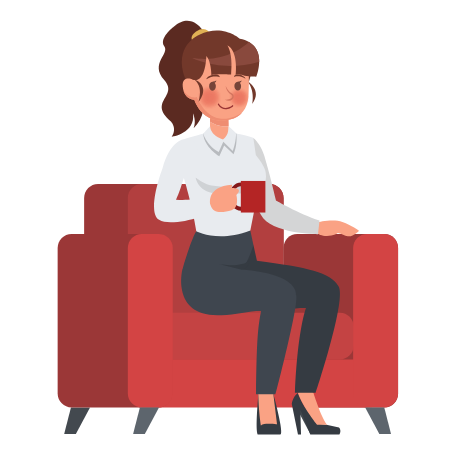
t = 0.00 s
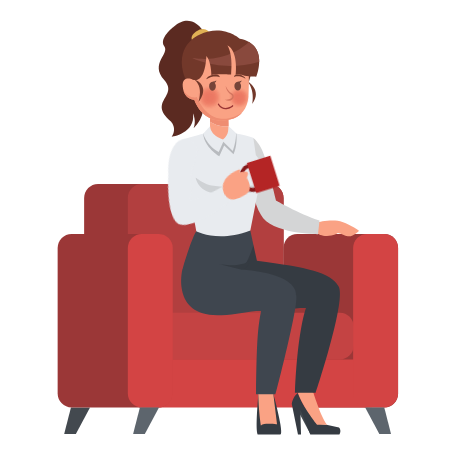
t = 0.74 s
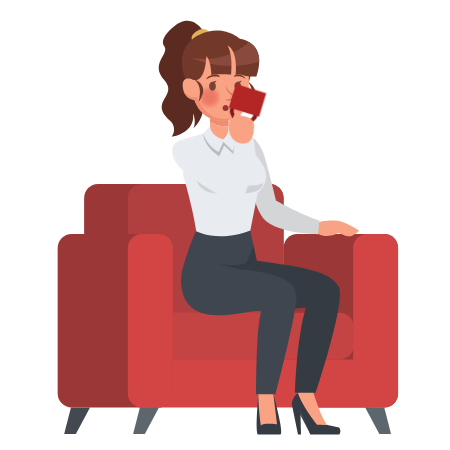
t = 1.50 s
t = 2.63 s: frame unchanged from t = 1.50 s, image omitted
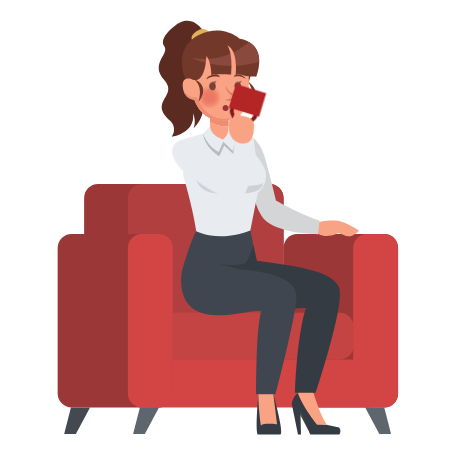
t = 3.34 s
t = 4.25 s: frame unchanged from t = 0.00 s, image omitted

The animated SVG that drew these frames (rendered in a browser with its animation timeline set to each time). Animation: 4 CSS @keyframes rules; one cycle of 5.00 s, repeats indefinitely.

<svg width="450" height="450" xmlns="http://www.w3.org/2000/svg" xmlns:xlink="http://www.w3.org/1999/xlink">

 <style type="text/css">.st0{fill:#43494F;}
	.st1{fill:#9B3737;}
	.st2{fill:#B23F3F;}
	.st3{fill:#C44343;}
	.st4{fill:#D34444;}
	.st5{fill:#5D656D;}
	.st6{fill:#353B42;}
	.st7{fill:#FAA284;}
	.st8{fill:#D4D5D6;}
	.st9{fill:#3F464F;}
	.st10{fill:#E8EBEF;}
	.st11{fill:#B8BBBF;}
	.st12{fill:#EF8D72;}
	.st13{opacity:0.1;}
	.st14{clip-path:url(#SVGID_2_);}
	.st15{fill:#72382A;}
	.st16{fill:#5B2A21;}
	.st17{fill:#E0B155;}
	.st18{fill:#89493D;}
	.st19{opacity:0.9;}
	.st20{opacity:0;clip-path:url(#SVGID_4_);}
	.st21{clip-path:url(#SVGID_6_);fill:#EA7460;}
	.st22{opacity:0.0909;clip-path:url(#SVGID_4_);}
	.st23{clip-path:url(#SVGID_8_);fill:#EA7460;}
	.st24{opacity:0.1818;clip-path:url(#SVGID_4_);}
	.st25{clip-path:url(#SVGID_10_);fill:#EA7460;}
	.st26{opacity:0.2727;clip-path:url(#SVGID_4_);}
	.st27{clip-path:url(#SVGID_12_);fill:#EA7460;}
	.st28{opacity:0.3636;clip-path:url(#SVGID_4_);}
	.st29{clip-path:url(#SVGID_14_);fill:#EA7460;}
	.st30{opacity:0.4545;clip-path:url(#SVGID_4_);}
	.st31{clip-path:url(#SVGID_16_);fill:#EA7460;}
	.st32{opacity:0.5455;clip-path:url(#SVGID_4_);}
	.st33{clip-path:url(#SVGID_18_);fill:#EA7460;}
	.st34{opacity:0.6364;clip-path:url(#SVGID_4_);}
	.st35{clip-path:url(#SVGID_20_);fill:#EA7460;}
	.st36{opacity:0.7273;clip-path:url(#SVGID_4_);}
	.st37{clip-path:url(#SVGID_22_);fill:#EA7460;}
	.st38{opacity:0.8182;clip-path:url(#SVGID_4_);}
	.st39{clip-path:url(#SVGID_24_);fill:#EA7460;}
	.st40{opacity:0.9091;clip-path:url(#SVGID_4_);}
	.st41{clip-path:url(#SVGID_26_);fill:#EA7460;}
	.st42{clip-path:url(#SVGID_4_);}
	.st43{clip-path:url(#SVGID_28_);fill:#EA7460;}
	.st44{opacity:0;clip-path:url(#SVGID_30_);}
	.st45{clip-path:url(#SVGID_32_);fill:#EA7460;}
	.st46{opacity:0.0909;clip-path:url(#SVGID_30_);}
	.st47{clip-path:url(#SVGID_34_);fill:#EA7460;}
	.st48{opacity:0.1818;clip-path:url(#SVGID_30_);}
	.st49{clip-path:url(#SVGID_36_);fill:#EA7460;}
	.st50{opacity:0.2727;clip-path:url(#SVGID_30_);}
	.st51{clip-path:url(#SVGID_38_);fill:#EA7460;}
	.st52{opacity:0.3636;clip-path:url(#SVGID_30_);}
	.st53{clip-path:url(#SVGID_40_);fill:#EA7460;}
	.st54{opacity:0.4545;clip-path:url(#SVGID_30_);}
	.st55{clip-path:url(#SVGID_42_);fill:#EA7460;}
	.st56{opacity:0.5455;clip-path:url(#SVGID_30_);}
	.st57{clip-path:url(#SVGID_44_);fill:#EA7460;}
	.st58{opacity:0.6364;clip-path:url(#SVGID_30_);}
	.st59{clip-path:url(#SVGID_46_);fill:#EA7460;}
	.st60{opacity:0.7273;clip-path:url(#SVGID_30_);}
	.st61{clip-path:url(#SVGID_48_);fill:#EA7460;}
	.st62{opacity:0.8182;clip-path:url(#SVGID_30_);}
	.st63{clip-path:url(#SVGID_50_);fill:#EA7460;}
	.st64{opacity:0.9091;clip-path:url(#SVGID_30_);}
	.st65{clip-path:url(#SVGID_52_);fill:#EA7460;}
	.st66{clip-path:url(#SVGID_30_);}
	.st67{clip-path:url(#SVGID_54_);fill:#EA7460;}
	.st68{fill:#D3755F;}
	.st69{fill:#993434;}
	.st70{fill:#754439;}
	.st71{fill:#841819;}
	.st72{fill:#B42525;}
					#cup{
  animation: f32 5s linear infinite;
    animation-direction: initial;
  transform-origin: 28% 16%;
  transform-box: fill-box;
}
@keyframes f32 {
 0%{ transform: rotateZ(0deg);}
 10%{ transform: rotateZ(0deg);}

 30%{ transform: rotateZ(-73deg);}

 70%{ transform: rotateZ(-73deg);}
 80%{ transform: rotateZ(0deg);}
 
}
	#eyes {
	animation: ey 5s linear infinite;
  animation-direction: initial;
  transform-origin: 50% 50%;
  transform-box: fill-box;
}
@keyframes ey {
	0%{transform: rotateX(0deg)}
	5%{transform: rotateX(0deg)}
	8%{transform: rotateX(88deg)}
	10%{ transform: rotateZ(0deg);}
	60%{transform: rotateX(0deg)}
	63%{transform: rotateX(88deg)}
68%{ transform: rotateZ(0deg);}

100%{transform: rotateX(0deg)}
}
#m2 {
	animation: m2 5s linear infinite;
  animation-direction: initial;
  transform-origin: 50% 50%;
  transform-box: fill-box;
}
@keyframes m2 {
	0%{transform: scale(0);}
	29%{transform:scale(0)}
	30%{transform:scale(1)}
    69%{transform:scale(1)}
	70%{transform:scale(0)}

	100%{transform: scale(0);}

}
#mu1 {
	animation: m1 5s linear infinite;
  animation-direction: initial;
  transform-origin: 50% 50%;
  transform-box: fill-box;
}
@keyframes m1 {
	0%{transform: scale(1);}
	29%{transform:scale(1)}
	30%{transform:scale(0)}
    69%{transform:scale(0)}
	70%{transform:scale(1)}

	100%{transform: scale(1);}

}</style>
 <g>
  <title>Layer 1</title>
  <polygon id="svg_1" points="75.86668395996094,433.9666543006897 64.17666625976562,433.9666543006897 70.94667053222656,407.5066628456116 90.02665710449219,407.5066628456116 " class="st0"/>
  <polygon id="svg_2" points="310.39666748046875,433.9666543006897 322.0966796875,433.9666543006897 315.3266906738281,407.5066628456116 296.24664306640625,407.5066628456116 " class="st0"/>
  <path id="svg_3" d="m283.56667,198.00667c0,-7.71 -6.25,-13.96 -13.96,-13.96l-171.52,0c-7.71,0 -13.96,6.25 -13.96,13.96l0,146.9c0,7.71 6.25,13.96 13.96,13.96l171.52,0c7.71,0 13.96,-6.25 13.96,-13.96l0,-146.9z" class="st1"/>
  <path id="svg_4" d="m283.56667,198.00667c0,-7.71 -6.25,-13.96 -13.96,-13.96l-127.82,0c-7.71,0 -13.96,6.25 -13.96,13.96l0,148.13c0,7.71 6.25,13.96 13.96,13.96l127.82,0c7.71,0 13.96,-6.25 13.96,-13.96l0,-148.13z" class="st2"/>
  <path id="svg_5" d="m398.06667,247.64667c0,-7.58 -6.14,-13.73 -13.71,-13.73l-87.08,0c-7.57,0 -13.71,6.15 -13.71,13.73l0,146.12c0,7.58 6.14,13.73 13.71,13.73l87.08,0c7.57,0 13.71,-6.15 13.71,-13.73l0,-146.12z" class="st1"/>
  <path id="svg_6" d="m353.74667,326.66667c0,-7.71 -6.25,-13.96 -13.96,-13.96l-197.38,0c-7.71,0 -13.96,6.25 -13.96,13.96l0,18.86c0,7.71 6.25,13.96 13.96,13.96l197.38,0c7.71,0 13.96,-6.25 13.96,-13.96l0,-18.86z" class="st3"/>
  <path id="svg_7" d="m127.82667,393.57667c0,7.71 9.51,13.93 13.1,13.93l225.18,0c15.69,0 17.79,-6.22 17.79,-13.93l0,-20.1c0,-7.71 -6.68,-13.99 -14.97,-13.99l-226.68,0c-8.29,0 -14.42,6.28 -14.42,13.99l0,20.1z" class="st4"/>
  <path id="svg_8" d="m398.06667,247.87667c0,-7.71 -6.25,-13.96 -13.96,-13.96l-17.02,0c-7.71,0 -13.96,6.25 -13.96,13.96l0,145.67c0,7.71 6.25,13.96 13.96,13.96l17.02,0c7.71,0 13.96,-6.25 13.96,-13.96l0,-145.67z" class="st4"/>
  <path id="svg_9" d="m172.14667,247.87667c0,-7.71 -6.25,-13.96 -13.96,-13.96l-86.58,0c-7.71,0 -13.96,6.25 -13.96,13.96l0,145.67c0,7.71 6.25,13.96 13.96,13.96l86.58,0c7.71,0 13.96,-6.25 13.96,-13.96l0,-145.67z" class="st1"/>
  <path id="svg_10" d="m172.76667,247.87667c0,-7.71 -6.25,-13.96 -13.96,-13.96l-17.02,0c-7.71,0 -13.96,6.25 -13.96,13.96l0,145.67c0,7.71 6.25,13.96 13.96,13.96l17.02,0c7.71,0 13.96,-6.25 13.96,-13.96l0,-145.67z" class="st4"/>
  <polygon id="svg_11" points="144.81666564941406,433.9666543006897 133.11668395996094,433.9666543006897 139.8866729736328,407.5066628456116 158.97666931152344,407.5066628456116 " class="st5"/>
  <polygon id="svg_12" points="379.3466796875,433.9666543006897 391.03668212890625,433.9666543006897 384.26666259765625,407.5066628456116 365.1866760253906,407.5066628456116 " class="st5"/>
  <path id="svg_13" d="m273.29667,393.76667c0,0 11.17,40.2 7.07,40.82l-22.31,0c0,0 -3.33,1.26 0.28,-40l8.13,-0.97l6.83,0.15z" class="st6"/>
  <path id="svg_14" d="m273.29667,393.63667l3.72,30.54c-1.94,0.41 -12.24,-1.61 -16.1,1.23c0,0 -2.36,-13.99 -2.59,-31.73l6.9,-9.24l8.07,9.2z" class="st7"/>
  <path id="svg_15" d="m297.95667,393.02667c5.08,14.56 18.2,30.54 18.2,30.54l11.43,1.31l11.45,2.67c0,0 2.87,2.74 0.36,7.05l-29.1,0l-9.95,-24.79l0.68,24.79l-3.04,0l-6.2,-30.6c0.01,-0.01 0.63,-7.19 6.17,-10.97" class="st6"/>
  <path id="svg_16" d="m297.95667,392.98667l7.31,-6.65l8.22,6.64c0,0 8.87,28.2 14.1,31.89l-10.45,-0.08c0.01,0.01 -14.1,-17.24 -19.18,-31.8" class="st7"/>
  <path id="svg_17" d="m317.96667,222.28667c0,0 -3.6,2.61 -3.53,6.19c0.07,3.88 2.59,5 3.53,5.19c0,0 5.35,3.58 13.28,1.87c7.94,-1.71 4.95,-2.86 7.5,-2.41c2.55,0.45 6.03,2.69 9.03,3.13c5.63,0.83 11.23,-5.57 11.23,-5.57s-7.46,-5.39 -16.61,-8.74c-9.14,-3.34 -24.43,0.34 -24.43,0.34" class="st7"/>
  <path id="svg_18" d="m253.39667,137.89667c0,0 9.02,6.85 12.67,24.02c0,0 3.9,12.31 9.9,38.47c0,0 22.01,12.78 43.56,20.17l-1.54,13.69c0,0 -46.75,0.1 -57.09,-19.4c-12.32,-23.19 -17.65,-65.86 -7.5,-76.95" class="st8"/>
  <path id="svg_19" d="m338.33667,286.09667c-7.91,-13.7 -30.52,-18.63 -81.4,-25.29l-3.46,-15.68c-22.81,5.66 -33.15,59.94 -3.39,64.7c17.74,2.84 41.61,-2.15 55.9,-1.88c-5.23,15.07 -9.55,46.63 -11.09,84.79l20.88,0c-0.01,-0.01 31.53,-94.64 22.56,-106.64" class="st6"/>
  <path id="svg_20" d="m296.11667,295.17667c-0.37,-0.12 4.73,-21.03 -55.19,-25.65c6.14,-5.59 9.43,-15.5 12.54,-24.31l-3.14,-14.81l-53.92,0.71c0,0 -4.4,5.91 -13.75,37.71c-0.26,0.46 -0.41,0.97 -0.45,1.54c0,0 -10.84,46.69 37.93,44.86c13.25,0.43 30.52,-4.66 40.91,-4.36c-3.09,17.41 -4.39,27.39 -5,83.49l19.51,-0.06c-0.01,0 23.64,-90.19 20.56,-99.12" class="st9"/>
  <path id="svg_21" d="m240.92667,269.53667l-22.07,-5.44c0,0 23.6,4.62 30.83,-4.24c0,-0.01 0.11,9.16 -8.76,9.68" class="st6"/>
  <path id="svg_22" d="m202.95667,133.85667c0,0 11.25,-2.5 17.4,-2.57c6.15,-0.07 15.6,2.2 15.6,2.2c11.73,1.86 17.42,4.41 17.42,4.41l2.46,16.98c9.65,12.35 10.19,16.43 10.19,21.89c0,9.46 -8.37,16.49 -8.37,16.49l-7.33,37.16c-32.1,12.48 -54.04,0.71 -54.04,0.71c-3.56,-24.25 -13.05,-55.33 -13.05,-55.33l0,-36.04c4.92,-2.25 14.72,-4.46 19.72,-5.9" class="st10"/>
  <path id="svg_23" d="m233.53667,154.31667l-9.34,-8.72l-4.88,10.77c0,0 -15.03,-8.78 -16.15,-22.53c0.67,-0.15 11.33,-2.49 17.28,-2.56c6.15,-0.07 15.55,2.2 15.55,2.2c0.12,0.03 0.23,0.06 0.34,0.09c0.43,4.03 0.75,12.68 -2.8,20.75" class="st11"/>
  <path id="svg_24" d="m228.67667,126.35667l0.06,15.23l-18.64,0.08l-0.08,-19.82c7.75,5.07 15.48,4.92 18.66,4.51" class="st7"/>
  <path id="svg_25" d="m210.01667,121.84667l-0.06,-15.27l18.64,-0.07l0.08,19.85c-3.18,0.41 -10.91,0.56 -18.66,-4.51" class="st12"/>
  <path id="svg_26" d="m228.67667,126.35667c0,0 0.39,9.59 -5.74,13.12c0,0 -12.04,-3.29 -12.9,-13.12l-6.91,7.49c0,0 4.37,12.82 15.61,18.06l4.58,-10.28l9.45,9.34c0,0 3.83,-10.9 3.19,-18.06l-7.28,-6.55z" class="st10"/>
  <g id="svg_27" class="st13">
   <g id="svg_28">
    <defs transform="translate(-4,-5.333333492279053) translate(-177.3333282470703,8) ">
     <rect height="16.3" width="67.58" y="174.69" x="376.77" id="SVGID_1_"/>
    </defs>
    <clipPath transform="translate(-4,-5.333333492279053) translate(-177.3333282470703,8) " id="SVGID_2_">
     <use id="svg_29" xlink:href="#SVGID_1_"/>
    </clipPath>
    <path id="svg_30" d="m263.02667,182.62667c0,0 -2.44,2.06 -7.74,2.52c-10.7,0.92 -28.24,2.85 -43.71,0.36c-6.49,-1.04 -11.26,-4.32 -16.14,-8.15c0,0 2.91,16.63 23.24,16.29c20.34,-0.33 43.07,2.17 44.35,-11.02" class="st14"/>
   </g>
  </g>
  <path id="svg_31" d="m247.10667,80.96667c0,0 15.83,8.98 5.16,22.77c0,-0.01 3.02,-13.63 -5.16,-22.77" class="st15"/>
  <path id="svg_32" d="m204.16667,32.46667c0,0 -11.89,-22.2 -30.76,-5.5c0,0 -14.75,11.32 -9.13,19.18c5.62,7.86 -14.7,17 -0.05,33.82c14.65,16.82 -16.81,20.96 6.67,41.42c0,0 6.7,6.66 0.8,15.3c0,0 23.92,-3.35 21.32,-23.28c0,0 3.74,7.35 0.47,15.06c0,0 12.8,-12.22 8.47,-23.41c-4.33,-11.18 -4.24,-21.77 -0.22,-26.24c4.03,-4.45 13.51,-24.91 2.43,-46.35" class="st16"/>
  <path id="svg_33" d="m209.16667,32.06667c0,0 -4.68,-6.76 -13.11,-0.54c-8.43,6.21 -2.34,10.66 -2.34,10.66l15.45,-10.12z" class="st17"/>
  <path id="svg_34" d="m248.95667,81.57667l1.39,-4.94c0,0 3.74,-0.29 6.05,0.17c0,0 13.16,-32.32 -16.62,-38.03c0,0 -17.25,-15.47 -40.43,-3.98c0,0 -26.9,10.56 -13.98,44.4l18.27,15.92l45.32,-13.54z" class="st15"/>
  <path id="svg_35" d="m191.71667,57.77667c30.72,5.43 50.61,-9.56 57.31,-15.74c8.18,4.69 10.31,12.61 10.27,19.72c-38.59,11.28 -67.58,-3.98 -67.58,-3.98" class="st18"/>
  <path id="svg_36" d="m191.43667,79.00667l0.49,0.17c0,0 12.63,7.8 14.48,-23.29c4.92,5.54 5,19.15 5,19.15c6.43,-1.31 19.67,-0.32 19.67,-0.32c2.29,-22.16 -3.85,-29.36 -3.85,-29.36c11.23,5.29 8.48,29.28 8.48,29.28c4.87,-0.55 8.66,1.02 8.66,1.02l4.49,0.48c0,0 0.12,14.54 -0.43,20.51c-1.07,11.7 -7.15,20.25 -18.62,22.96c-27.66,6.52 -35.46,-19.76 -35.46,-19.76s-10.4,0.22 -11.61,-13.23c-0.98,-10.99 8.7,-7.61 8.7,-7.61" class="st7"/>
  <path id="svg_37" d="m196.78667,97.00667c0,0 7.5,19.43 23,21.53c9.44,1.28 17.55,-2.75 22.46,-6.1c-3.03,3.45 -7.16,5.94 -12.44,7.18c-27.66,6.52 -35.46,-19.76 -35.46,-19.76s-8.24,0.11 -10.89,-9.24c6.92,9.59 13.33,6.39 13.33,6.39" class="st12"/>
  <g id="svg_38" class="st19">
   <g id="svg_39">
    <defs transform="translate(-4,-5.333333492279053) translate(-177.3333282470703,8) ">
     <rect height="22.39" width="22.39" y="83.96" x="409.29" id="SVGID_3_"/>
    </defs>
    <clipPath transform="translate(-4,-5.333333492279053) translate(-177.3333282470703,8) " id="SVGID_4_">
     <use id="svg_40" xlink:href="#SVGID_3_"/>
    </clipPath>
    <g id="svg_41" class="st20">
     <g id="svg_42">
      <defs transform="translate(-4,-5.333333492279053) translate(-177.3333282470703,8) ">
       <rect height="22.39" width="22.39" y="83.96" x="409.29" id="SVGID_5_"/>
      </defs>
      <clipPath transform="translate(-4,-5.333333492279053) translate(-177.3333282470703,8) " id="SVGID_6_">
       <use id="svg_43" xlink:href="#SVGID_5_"/>
      </clipPath>
      <path id="svg_44" d="m227.95667,97.88667c0.03,6.18 5.07,11.17 11.26,11.13c6.18,-0.03 11.17,-5.07 11.13,-11.25c-0.03,-6.18 -5.07,-11.17 -11.26,-11.13c-6.18,0.03 -11.16,5.06 -11.13,11.25" class="st21"/>
     </g>
    </g>
    <g id="svg_45" class="st22">
     <g id="svg_46">
      <defs transform="translate(-4,-5.333333492279053) translate(-177.3333282470703,8) ">
       <rect height="20.42" width="20.42" y="84.94" x="410.28" id="SVGID_7_"/>
      </defs>
      <clipPath transform="translate(-4,-5.333333492279053) translate(-177.3333282470703,8) " id="SVGID_8_">
       <use id="svg_47" xlink:href="#SVGID_7_"/>
      </clipPath>
      <path id="svg_48" d="m239.09667,87.60667c-5.64,0.03 -10.18,4.63 -10.15,10.27c0.03,5.64 4.63,10.18 10.27,10.15c5.64,-0.03 10.18,-4.63 10.15,-10.27c-0.04,-5.63 -4.63,-10.18 -10.27,-10.15" class="st23"/>
     </g>
    </g>
    <g id="svg_49" class="st24">
     <g id="svg_50">
      <defs transform="translate(-4,-5.333333492279053) translate(-177.3333282470703,8) ">
       <rect height="18.45" width="18.45" y="85.93" x="411.26" id="SVGID_9_"/>
      </defs>
      <clipPath transform="translate(-4,-5.333333492279053) translate(-177.3333282470703,8) " id="SVGID_10_">
       <use id="svg_51" xlink:href="#SVGID_9_"/>
      </clipPath>
      <path id="svg_52" d="m239.10667,88.59667c-5.09,0.03 -9.2,4.18 -9.17,9.28c0.03,5.1 4.18,9.2 9.28,9.18c5.1,-0.03 9.2,-4.18 9.18,-9.28c-0.05,-5.1 -4.2,-9.21 -9.29,-9.18" class="st25"/>
     </g>
    </g>
    <g id="svg_53" class="st26">
     <g id="svg_54">
      <defs transform="translate(-4,-5.333333492279053) translate(-177.3333282470703,8) ">
       <rect height="16.49" width="16.49" y="86.91" x="412.24" id="SVGID_11_"/>
      </defs>
      <clipPath transform="translate(-4,-5.333333492279053) translate(-177.3333282470703,8) " id="SVGID_12_">
       <use id="svg_55" xlink:href="#SVGID_11_"/>
      </clipPath>
      <path id="svg_56" d="m239.10667,89.57667c-4.55,0.03 -8.22,3.74 -8.2,8.29s3.74,8.22 8.29,8.2c4.55,-0.03 8.22,-3.74 8.2,-8.29c-0.03,-4.55 -3.74,-8.22 -8.29,-8.2" class="st27"/>
     </g>
    </g>
    <g id="svg_57" class="st28">
     <g id="svg_58">
      <defs transform="translate(-4,-5.333333492279053) translate(-177.3333282470703,8) ">
       <rect height="14.52" width="14.52" y="87.89" x="413.23" id="SVGID_13_"/>
      </defs>
      <clipPath transform="translate(-4,-5.333333492279053) translate(-177.3333282470703,8) " id="SVGID_14_">
       <use id="svg_59" xlink:href="#SVGID_13_"/>
      </clipPath>
      <path id="svg_60" d="m239.11667,90.55667c-4.01,0.02 -7.24,3.29 -7.22,7.3c0.02,4.01 3.29,7.24 7.3,7.22c4.01,-0.02 7.24,-3.29 7.22,-7.3c-0.03,-4.01 -3.29,-7.24 -7.3,-7.22" class="st29"/>
     </g>
    </g>
    <g id="svg_61" class="st30">
     <g id="svg_62">
      <defs transform="translate(-4,-5.333333492279053) translate(-177.3333282470703,8) ">
       <rect height="12.55" width="12.55" y="88.88" x="414.21" id="SVGID_15_"/>
      </defs>
      <clipPath transform="translate(-4,-5.333333492279053) translate(-177.3333282470703,8) " id="SVGID_16_">
       <use id="svg_63" xlink:href="#SVGID_15_"/>
      </clipPath>
      <path id="svg_64" d="m239.11667,91.54667c-3.47,0.02 -6.26,2.85 -6.24,6.31c0.02,3.47 2.85,6.26 6.31,6.24c3.47,-0.02 6.26,-2.84 6.24,-6.31c-0.02,-3.47 -2.84,-6.26 -6.31,-6.24" class="st31"/>
     </g>
    </g>
    <g id="svg_65" class="st32">
     <g id="svg_66">
      <defs transform="translate(-4,-5.333333492279053) translate(-177.3333282470703,8) ">
       <rect height="10.59" width="10.58" y="89.86" x="415.19" id="SVGID_17_"/>
      </defs>
      <clipPath transform="translate(-4,-5.333333492279053) translate(-177.3333282470703,8) " id="SVGID_18_">
       <use id="svg_67" xlink:href="#SVGID_17_"/>
      </clipPath>
      <path id="svg_68" d="m239.12667,92.52667c-2.92,0.02 -5.28,2.4 -5.26,5.32c0.02,2.92 2.4,5.28 5.32,5.26c2.92,-0.02 5.28,-2.4 5.26,-5.32c-0.02,-2.92 -2.4,-5.27 -5.32,-5.26" class="st33"/>
     </g>
    </g>
    <g id="svg_69" class="st34">
     <g id="svg_70">
      <defs transform="translate(-4,-5.333333492279053) translate(-177.3333282470703,8) ">
       <rect height="8.62" width="8.62" y="90.85" x="416.18" id="SVGID_19_"/>
      </defs>
      <clipPath transform="translate(-4,-5.333333492279053) translate(-177.3333282470703,8) " id="SVGID_20_">
       <use id="svg_71" xlink:href="#SVGID_19_"/>
      </clipPath>
      <path id="svg_72" d="m239.12667,93.51667c-2.38,0.01 -4.3,1.95 -4.29,4.33c0.01,2.38 1.95,4.3 4.33,4.28c2.38,-0.01 4.3,-1.95 4.29,-4.33c-0.01,-2.38 -1.95,-4.3 -4.33,-4.28" class="st35"/>
     </g>
    </g>
    <g id="svg_73" class="st36">
     <g id="svg_74">
      <defs transform="translate(-4,-5.333333492279053) translate(-177.3333282470703,8) ">
       <rect height="6.65" width="6.65" y="91.83" x="417.16" id="SVGID_21_"/>
      </defs>
      <clipPath transform="translate(-4,-5.333333492279053) translate(-177.3333282470703,8) " id="SVGID_22_">
       <use id="svg_75" xlink:href="#SVGID_21_"/>
      </clipPath>
      <path id="svg_76" d="m239.13667,94.49667c-1.84,0.01 -3.32,1.51 -3.31,3.34c0.01,1.84 1.51,3.32 3.34,3.31c1.84,-0.01 3.32,-1.51 3.31,-3.34c-0.01,-1.84 -1.51,-3.32 -3.34,-3.31" class="st37"/>
     </g>
    </g>
    <g id="svg_77" class="st38">
     <g id="svg_78">
      <defs transform="translate(-4,-5.333333492279053) translate(-177.3333282470703,8) ">
       <rect height="4.68" width="4.69" y="92.81" x="418.14" id="SVGID_23_"/>
      </defs>
      <clipPath transform="translate(-4,-5.333333492279053) translate(-177.3333282470703,8) " id="SVGID_24_">
       <use id="svg_79" xlink:href="#SVGID_23_"/>
      </clipPath>
      <path id="svg_80" d="m239.13667,95.47667c-1.29,0.01 -2.34,1.06 -2.33,2.36c0.01,1.29 1.06,2.34 2.36,2.33c1.29,-0.01 2.34,-1.06 2.33,-2.36c-0.01,-1.29 -1.06,-2.33 -2.36,-2.33" class="st39"/>
     </g>
    </g>
    <g id="svg_81" class="st40">
     <g id="svg_82">
      <defs transform="translate(-4,-5.333333492279053) translate(-177.3333282470703,8) ">
       <rect height="2.72" width="2.72" y="93.8" x="419.13" id="SVGID_25_"/>
      </defs>
      <clipPath transform="translate(-4,-5.333333492279053) translate(-177.3333282470703,8) " id="SVGID_26_">
       <use id="svg_83" xlink:href="#SVGID_25_"/>
      </clipPath>
      <path id="svg_84" d="m239.14667,96.46667c-0.75,0 -1.36,0.62 -1.35,1.37c0,0.75 0.62,1.35 1.37,1.35c0.75,0 1.36,-0.61 1.35,-1.37c-0.01,-0.75 -0.62,-1.36 -1.37,-1.35" class="st41"/>
     </g>
    </g>
    <g id="svg_85" class="st42">
     <g id="svg_86">
      <defs transform="translate(-4,-5.333333492279053) translate(-177.3333282470703,8) ">
       <rect height="0.75" width="0.75" y="94.78" x="420.11" id="SVGID_27_"/>
      </defs>
      <clipPath transform="translate(-4,-5.333333492279053) translate(-177.3333282470703,8) " id="SVGID_28_">
       <use id="svg_87" xlink:href="#SVGID_27_"/>
      </clipPath>
      <path id="svg_88" d="m238.77667,97.82667c0,0.21 0.17,0.37 0.38,0.37c0.21,0 0.38,-0.17 0.37,-0.38c0,-0.21 -0.17,-0.37 -0.38,-0.37c-0.2,0 -0.37,0.17 -0.37,0.38" class="st43"/>
     </g>
    </g>
   </g>
  </g>
  <g id="svg_89" class="st19">
   <g id="svg_90">
    <defs transform="translate(-4,-5.333333492279053) translate(-177.3333282470703,8) ">
     <rect height="25.85" width="25.85" y="81.77" x="378.01" id="SVGID_29_"/>
    </defs>
    <clipPath transform="translate(-4,-5.333333492279053) translate(-177.3333282470703,8) " id="SVGID_30_">
     <use id="svg_91" xlink:href="#SVGID_29_"/>
    </clipPath>
    <g id="svg_92" class="st44">
     <g id="svg_93">
      <defs transform="translate(-4,-5.333333492279053) translate(-177.3333282470703,8) ">
       <rect height="25.85" width="25.85" y="81.77" x="378.01" id="SVGID_31_"/>
      </defs>
      <clipPath transform="translate(-4,-5.333333492279053) translate(-177.3333282470703,8) " id="SVGID_32_">
       <use id="svg_94" xlink:href="#SVGID_31_"/>
      </clipPath>
      <path id="svg_95" d="m196.67667,97.43667c0.04,7.14 5.86,12.89 13,12.85c7.14,-0.04 12.89,-5.86 12.86,-13c-0.04,-7.14 -5.86,-12.9 -13,-12.86c-7.14,0.05 -12.9,5.87 -12.86,13.01" class="st45"/>
     </g>
    </g>
    <g id="svg_96" class="st46">
     <g id="svg_97">
      <defs transform="translate(-4,-5.333333492279053) translate(-177.3333282470703,8) ">
       <rect height="23.58" width="23.58" y="82.91" x="379.15" id="SVGID_33_"/>
      </defs>
      <clipPath transform="translate(-4,-5.333333492279053) translate(-177.3333282470703,8) " id="SVGID_34_">
       <use id="svg_98" xlink:href="#SVGID_33_"/>
      </clipPath>
      <path id="svg_99" d="m209.53667,85.57667c-6.51,0.04 -11.76,5.34 -11.73,11.86c0.04,6.51 5.34,11.76 11.86,11.73c6.51,-0.04 11.76,-5.34 11.73,-11.86c-0.04,-6.52 -5.35,-11.76 -11.86,-11.73" class="st47"/>
     </g>
    </g>
    <g id="svg_100" class="st48">
     <g id="svg_101">
      <defs transform="translate(-4,-5.333333492279053) translate(-177.3333282470703,8) ">
       <rect height="21.31" width="21.31" y="84.05" x="380.28" id="SVGID_35_"/>
      </defs>
      <clipPath transform="translate(-4,-5.333333492279053) translate(-177.3333282470703,8) " id="SVGID_36_">
       <use id="svg_102" xlink:href="#SVGID_35_"/>
      </clipPath>
      <path id="svg_103" d="m209.54667,86.71667c-5.88,0.03 -10.63,4.83 -10.6,10.71c0.03,5.88 4.83,10.63 10.71,10.6c5.88,-0.03 10.63,-4.83 10.6,-10.71c-0.03,-5.89 -4.83,-10.64 -10.71,-10.6" class="st49"/>
     </g>
    </g>
    <g id="svg_104" class="st50">
     <g id="svg_105">
      <defs transform="translate(-4,-5.333333492279053) translate(-177.3333282470703,8) ">
       <rect height="19.04" width="19.04" y="85.18" x="381.42" id="SVGID_37_"/>
      </defs>
      <clipPath transform="translate(-4,-5.333333492279053) translate(-177.3333282470703,8) " id="SVGID_38_">
       <use id="svg_106" xlink:href="#SVGID_37_"/>
      </clipPath>
      <path id="svg_107" d="m209.54667,87.84667c-5.26,0.03 -9.5,4.31 -9.47,9.57c0.03,5.26 4.32,9.5 9.57,9.47c5.26,-0.03 9.5,-4.31 9.47,-9.57c-0.02,-5.26 -4.31,-9.5 -9.57,-9.47" class="st51"/>
     </g>
    </g>
    <g id="svg_108" class="st52">
     <g id="svg_109">
      <defs transform="translate(-4,-5.333333492279053) translate(-177.3333282470703,8) ">
       <rect height="16.77" width="16.77" y="86.32" x="382.55" id="SVGID_39_"/>
      </defs>
      <clipPath transform="translate(-4,-5.333333492279053) translate(-177.3333282470703,8) " id="SVGID_40_">
       <use id="svg_110" xlink:href="#SVGID_39_"/>
      </clipPath>
      <path id="svg_111" d="m209.55667,88.98667c-4.63,0.03 -8.36,3.8 -8.34,8.43c0.03,4.63 3.8,8.36 8.43,8.34c4.63,-0.03 8.36,-3.8 8.34,-8.43c-0.03,-4.64 -3.8,-8.37 -8.43,-8.34" class="st53"/>
     </g>
    </g>
    <g id="svg_112" class="st54">
     <g id="svg_113">
      <defs transform="translate(-4,-5.333333492279053) translate(-177.3333282470703,8) ">
       <rect height="14.5" width="14.5" y="87.45" x="383.69" id="SVGID_41_"/>
      </defs>
      <clipPath transform="translate(-4,-5.333333492279053) translate(-177.3333282470703,8) " id="SVGID_42_">
       <use id="svg_114" xlink:href="#SVGID_41_"/>
      </clipPath>
      <path id="svg_115" d="m209.56667,90.11667c-4,0.02 -7.23,3.28 -7.21,7.29c0.02,4 3.29,7.23 7.29,7.21c4,-0.02 7.23,-3.28 7.21,-7.29c-0.03,-4 -3.29,-7.23 -7.29,-7.21" class="st55"/>
     </g>
    </g>
    <g id="svg_116" class="st56">
     <g id="svg_117">
      <defs transform="translate(-4,-5.333333492279053) translate(-177.3333282470703,8) ">
       <rect height="12.22" width="12.23" y="88.59" x="384.82" id="SVGID_43_"/>
      </defs>
      <clipPath transform="translate(-4,-5.333333492279053) translate(-177.3333282470703,8) " id="SVGID_44_">
       <use id="svg_118" xlink:href="#SVGID_43_"/>
      </clipPath>
      <path id="svg_119" d="m209.56667,91.25667c-3.38,0.02 -6.1,2.77 -6.08,6.15c0.02,3.38 2.77,6.1 6.15,6.08c3.38,-0.02 6.1,-2.77 6.08,-6.15c-0.02,-3.38 -2.77,-6.1 -6.15,-6.08" class="st57"/>
     </g>
    </g>
    <g id="svg_120" class="st58">
     <g id="svg_121">
      <defs transform="translate(-4,-5.333333492279053) translate(-177.3333282470703,8) ">
       <rect height="9.95" width="9.95" y="89.72" x="385.96" id="SVGID_45_"/>
      </defs>
      <clipPath transform="translate(-4,-5.333333492279053) translate(-177.3333282470703,8) " id="SVGID_46_">
       <use id="svg_122" xlink:href="#SVGID_45_"/>
      </clipPath>
      <path id="svg_123" d="m209.57667,92.39667c-2.75,0.01 -4.96,2.26 -4.95,5c0.01,2.75 2.26,4.96 5,4.95c2.75,-0.01 4.96,-2.26 4.95,-5c-0.01,-2.75 -2.25,-4.97 -5,-4.95" class="st59"/>
     </g>
    </g>
    <g id="svg_124" class="st60">
     <g id="svg_125">
      <defs transform="translate(-4,-5.333333492279053) translate(-177.3333282470703,8) ">
       <rect height="7.68" width="7.68" y="90.86" x="387.1" id="SVGID_47_"/>
      </defs>
      <clipPath transform="translate(-4,-5.333333492279053) translate(-177.3333282470703,8) " id="SVGID_48_">
       <use id="svg_126" xlink:href="#SVGID_47_"/>
      </clipPath>
      <path id="svg_127" d="m209.58667,93.52667c-2.12,0.01 -3.83,1.74 -3.82,3.86c0.01,2.12 1.74,3.83 3.86,3.82c2.12,-0.01 3.83,-1.74 3.82,-3.86c-0.01,-2.12 -1.74,-3.83 -3.86,-3.82" class="st61"/>
     </g>
    </g>
    <g id="svg_128" class="st62">
     <g id="svg_129">
      <defs transform="translate(-4,-5.333333492279053) translate(-177.3333282470703,8) ">
       <rect height="5.41" width="5.41" y="92" x="388.23" id="SVGID_49_"/>
      </defs>
      <clipPath transform="translate(-4,-5.333333492279053) translate(-177.3333282470703,8) " id="SVGID_50_">
       <use id="svg_130" xlink:href="#SVGID_49_"/>
      </clipPath>
      <path id="svg_131" d="m209.58667,94.66667c-1.49,0.01 -2.7,1.23 -2.69,2.72c0.01,1.49 1.23,2.7 2.72,2.69c1.49,-0.01 2.7,-1.23 2.69,-2.72c-0.01,-1.5 -1.22,-2.7 -2.72,-2.69" class="st63"/>
     </g>
    </g>
    <g id="svg_132" class="st64">
     <g id="svg_133">
      <defs transform="translate(-4,-5.333333492279053) translate(-177.3333282470703,8) ">
       <rect height="3.14" width="3.14" y="93.13" x="389.37" id="SVGID_51_"/>
      </defs>
      <clipPath transform="translate(-4,-5.333333492279053) translate(-177.3333282470703,8) " id="SVGID_52_">
       <use id="svg_134" xlink:href="#SVGID_51_"/>
      </clipPath>
      <path id="svg_135" d="m209.59667,95.79667c-0.87,0 -1.57,0.71 -1.56,1.58c0,0.87 0.71,1.56 1.58,1.56c0.87,0 1.57,-0.71 1.56,-1.58c-0.01,-0.86 -0.72,-1.56 -1.58,-1.56" class="st65"/>
     </g>
    </g>
    <g id="svg_136" class="st66">
     <g id="svg_137">
      <defs transform="translate(-4,-5.333333492279053) translate(-177.3333282470703,8) ">
       <rect height="0.87" width="0.87" y="94.27" x="390.5" id="SVGID_53_"/>
      </defs>
      <clipPath transform="translate(-4,-5.333333492279053) translate(-177.3333282470703,8) " id="SVGID_54_">
       <use id="svg_138" xlink:href="#SVGID_53_"/>
      </clipPath>
      <path id="svg_139" d="m209.16667,97.36667c0,0.24 0.2,0.43 0.44,0.43c0.24,0 0.43,-0.2 0.43,-0.44c0,-0.24 -0.2,-0.43 -0.44,-0.43c-0.24,0.01 -0.43,0.2 -0.43,0.44" class="st67"/>
     </g>
    </g>
   </g>
  </g>
  <path id="svg_140" d="m234.19667,76.70667c0,0 5.4,-2.1 11.32,2.15c0,0 0.06,-0.73 -1.15,-1.97c-1.21,-1.24 -4.86,-3.12 -8.66,-2.25c0.01,0.01 -2.31,1.32 -1.51,2.07" class="st15"/>
  <path id="svg_141" d="m219.52667,77.15667c0,0 -6.2,-2.59 -13.12,2.04c0,0 -0.06,-0.83 1.37,-2.2c1.42,-1.37 5.68,-3.37 10.04,-2.25c0,0 2.66,1.58 1.71,2.41" class="st15"/>
  <path id="svg_142" d="m224.72667,99.62667c5.51,2.48 8.63,-0.04 8.96,-2.68c0.21,-1.72 -0.7,-3.29 -2.34,-4c-3.36,-1.46 -5.56,-6.8 -5.59,-6.86c-0.06,1.2 0.98,5.79 5.21,8.47c0.91,0.58 1.48,1.18 1.37,2.03c-0.17,1.48 -2.4,3.62 -7.61,3.04" class="st68"/>
  <path id="svg_143" d="m191.71667,78.18667c0,0 12.59,4.09 6.79,23.71c0,-0.01 14.39,-16.53 -6.79,-23.71" class="st15"/>
  <g id="m2">
   <path id="svg_144" d="m228.59667,107.98667c0,1.67 -1.36,3.03 -3.03,3.03c-1.67,0 -3.03,-1.36 -3.03,-3.03c0,-1.67 1.36,-3.03 3.03,-3.03c1.67,0 3.03,1.36 3.03,3.03" class="st69"/>
  </g>
  <g id="eyes">
   <path id="svg_145" d="m212.27667,81.78667c0,0 3.45,-0.12 3.87,-1.44c0,0 0.52,1.8 -1.54,2.51c0.7,0.78 1.18,1.92 1.24,3.22c0.12,2.46 -1.29,4.53 -3.14,4.62c-1.85,0.09 -3.45,-1.84 -3.57,-4.3c-0.12,-2.45 1.29,-4.52 3.14,-4.61" class="st70"/>
   <path id="svg_146" d="m237.51667,81.65667c0,0 3.45,-0.12 3.87,-1.44c0,0 0.52,1.8 -1.54,2.51c0.7,0.78 1.18,1.92 1.24,3.22c0.12,2.46 -1.29,4.53 -3.14,4.62c-1.85,0.09 -3.45,-1.84 -3.57,-4.3c-0.12,-2.46 1.29,-4.53 3.14,-4.61" class="st70"/>
  </g>
  <g id="mu1">
   <path id="svg_147" d="m226.51667,109.14667c3.58,-0.4 6.48,-2.72 6.53,-2.76c0.25,-0.2 0.31,-0.63 0.13,-0.95c-0.18,-0.32 -0.52,-0.42 -0.77,-0.21c-0.34,0.28 -8.35,6.65 -13.6,-1.43c-0.2,-0.3 -0.55,-0.36 -0.78,-0.13c-0.24,0.23 -0.27,0.66 -0.07,0.97c2.58,3.98 5.78,4.82 8.56,4.51" class="st69"/>
  </g>
  <g id="cup">
   <path id="svg_148" d="m182.82667,139.59667c0,0 -12.71,1.58 -20.35,28.83c0,0 -16.5,43.21 -3.4,51.44c13.72,8.61 55.38,-7.74 55.38,-7.74l-2.8,-16.29c0,0 -18.52,5.46 -35.61,3.88c0,0 3.72,-8.2 6.57,-17.95c1.86,-6.37 4.79,-12.4 8.83,-17.66c3.22,-4.2 6.47,-9.19 6.6,-12.35c0.28,-6.36 -7.01,-15.23 -15.22,-12.16" class="st10"/>
   <path id="svg_149" d="m244.24667,210.78667l-3.22,0c-6.69,0 -12.13,-6.36 -12.13,-14.19c0,-7.83 5.44,-14.19 12.13,-14.19l3.22,0l0,3.92l-3.22,0c-4.53,0 -8.21,4.61 -8.21,10.27c0,5.66 3.68,10.27 8.21,10.27l3.22,0l0,3.92z" class="st71"/>
   <rect id="svg_150" height="31.59" width="24.56" class="st72" y="180.94667" x="240.82667"/>
   <path id="svg_151" d="m231.08667,187.95667c1.33,-1.23 0.85,-3.15 0.85,-3.15c-25.74,1.73 -21.7,19.39 -21.7,19.39c2.63,10.45 13.02,8.29 21.32,5.96c8.3,-2.33 4.82,-15.14 4.82,-15.14c6.12,-6.1 0.19,-7.16 -5.29,-7.06" class="st7"/>
  </g>
 </g>
</svg>
